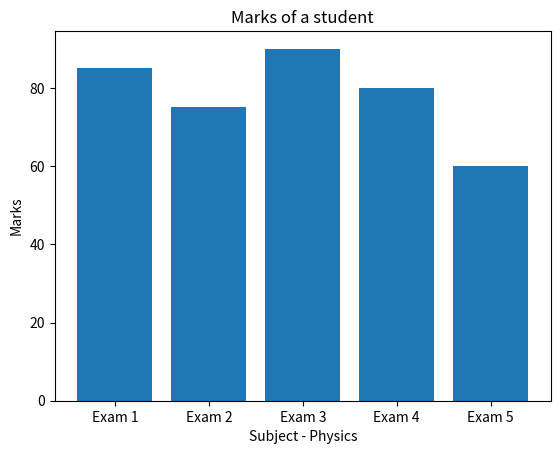

Write the Python code that produced this figure.
'''64. Take the five marks of a student for a particular subject. Display the data
graphically using suitable graph.'''

# solution
import matplotlib.pyplot as plt
marks = [85, 75, 90, 80, 60]
x = ['Exam 1','Exam 2','Exam 3','Exam 4','Exam 5']
plt.bar(x, marks)
plt.xlabel('Subject - Physics')
plt.ylabel('Marks')
plt.title('Marks of a student')
plt.show()